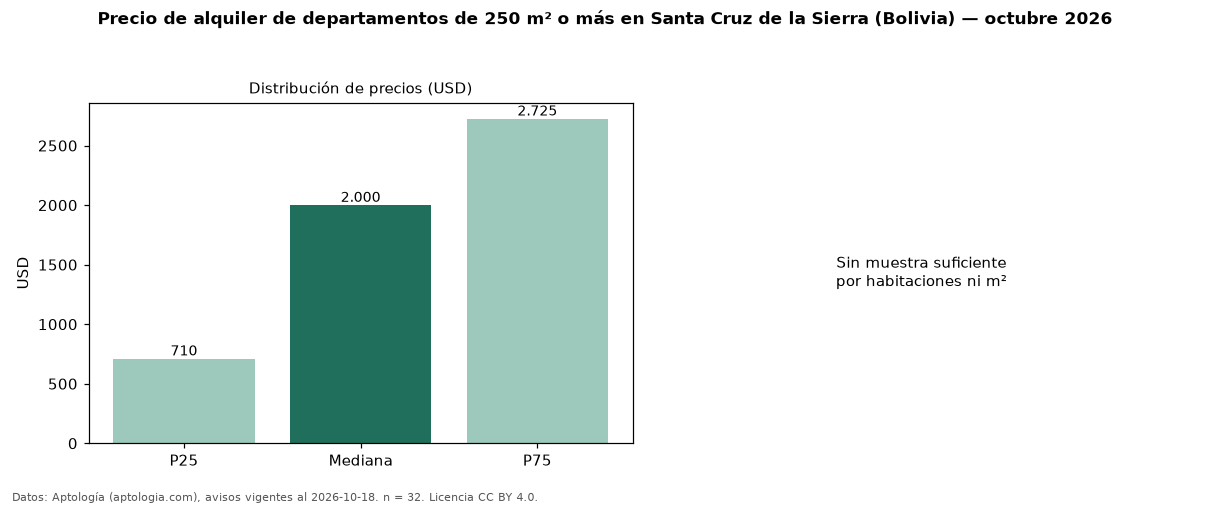

Values plotted in this chart, from the file beside it:
seccion, metrica, valor, moneda, n
filtro, area6, de 250 m² o más, , 32
precio, p25, 710.5, USD, 32
precio, mediana, 2000, USD, 32
precio, p75, 2725, USD, 32
precio, minimo, 287.0, USD, 32
precio, maximo, 3800, USD, 32
m2, area_mediana_m2, 327.9, m2, 25
banos, mediana_banos, 3.0, , 
habitaciones, 3+, 2000, USD, 27
fuente, fecha_datos, 2026-10-18, , 
fuente, atribucion, https://www.aptologia.com/bo, , 
fuente, licencia, CC BY 4.0, , 
